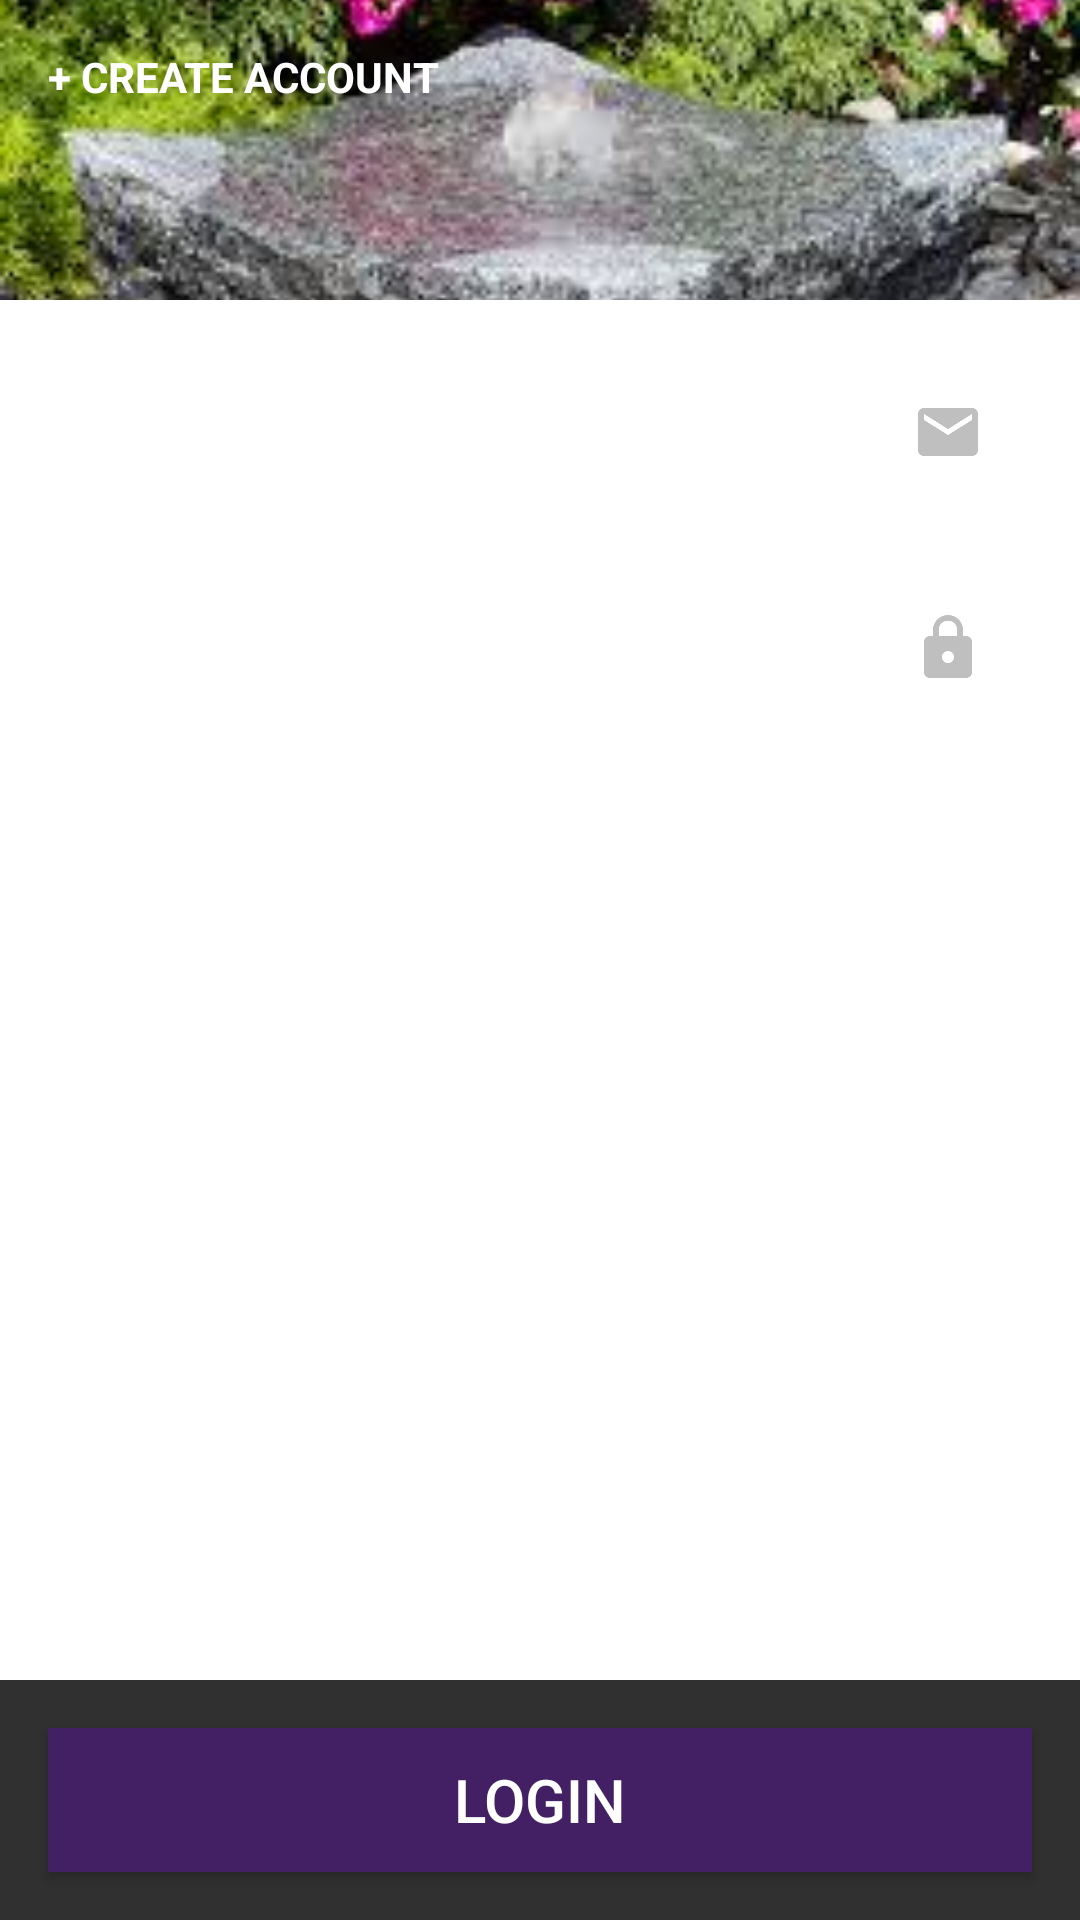

Reconstruct the res/layout file that produces this screen, plus the resources it refers to.
<!-- AndroidManifest.xml: activity theme Theme.AppCompat.NoActionBar -->
<!-- res/layout/activity_main.xml -->
<?xml version="1.0" encoding="utf-8"?>
<LinearLayout xmlns:android="http://schemas.android.com/apk/res/android"
    xmlns:app="http://schemas.android.com/apk/res-auto"
    xmlns:tools="http://schemas.android.com/tools"
    android:layout_width="match_parent"
    android:layout_height="match_parent"
    android:fitsSystemWindows="true"
    tools:context=".MainActivity"
    android:orientation="vertical">

    
    <FrameLayout
        android:layout_width="match_parent"
        android:layout_height="0dp"
        android:layout_weight="1">

        
        <ImageView
            android:layout_width="match_parent"
            android:layout_height="wrap_content"
            android:contentDescription="background"
            android:scaleType="centerCrop"
            android:src="@drawable/background" />

        
        <TextView
            android:id="@+id/txt_create_account"
            android:layout_width="wrap_content"
            android:layout_height="wrap_content"
            android:layout_margin="16dp"
            android:text="+ CREATE ACCOUNT"
            android:textColor="@color/colorText"
            android:textStyle="bold" />
    </FrameLayout>

    
    <LinearLayout
        android:layout_width="match_parent"
        android:layout_height="wrap_content"
        android:background="@color/colorBackground"
        android:orientation="vertical"
        android:padding="16dp"
        android:layout_weight="3"> 

        
        <EditText
            android:id="@+id/edt_mail"
            android:layout_width="match_parent"
            android:layout_height="56dp"
            android:background="@drawable/edit_text_background"
            android:hint="Email"
            android:inputType="textEmailAddress"
            android:paddingStart="16dp"
            android:paddingEnd="16dp"
            android:textColor="@color/myTextColor"
            android:textColorHint="@color/myTextColor"
            android:drawableEnd="@drawable/ic_email"
            android:drawablePadding="16dp"
            android:layout_marginBottom="16dp"/> 

        
        <EditText
            android:id="@+id/edt_password"
            android:layout_width="match_parent"
            android:layout_height="56dp"
            android:background="@drawable/edit_text_background"
            android:hint="Password"
            android:inputType="textPassword"
            android:paddingStart="16dp"
            android:paddingEnd="16dp"
            android:textColor="@color/myTextColor"
            android:textColorHint="@color/myTextColor"
            android:drawableEnd="@drawable/ic_lock"
            android:drawablePadding="16dp"/>

    </LinearLayout>
    <Button
        android:id="@+id/button_login"
        android:layout_width="match_parent"
        android:layout_height="wrap_content"
        android:layout_margin="16dp"
        android:background="#431f63"
        android:text="Login"
        android:textSize="20sp"
        android:textColor="@android:color/white"
        style="@style/Widget.AppCompat.Button" />


</LinearLayout>
<!-- resources referenced by this layout -->
<resources>
  <color name="colorBackground">#FFFFFF</color>
  <color name="colorText">#FFFFFF</color>
  <color name="myTextColor">#FFFFFF</color>
  <!-- drawable background: jpeg bitmap (drawable, 18428 bytes) -->
  <!-- drawable edit_text_background (drawable) -->
  <?xml version="1.0" encoding="utf-8"?>
  <shape xmlns:android="http://schemas.android.com/apk/res/android"
      android:shape="rectangle">
      <solid android:color="#FFFFFF" />
      <corners android:radius="8dp" />
      <stroke
          android:width="1dp"
          android:color="@color/myTextColor" />
  </shape>
  <!-- drawable ic_email: png bitmap (drawable-hdpi, 437 bytes) -->
  <!-- drawable ic_lock: png bitmap (drawable-hdpi, 452 bytes) -->
</resources>
